Run: headless pygame with SDL's dummy video driver; simulated clock (each Clock.tick advances the game by its frame time, no real sleeping); random seed 0; keys injected as events and as key.get_pressed() state; no mouse input.
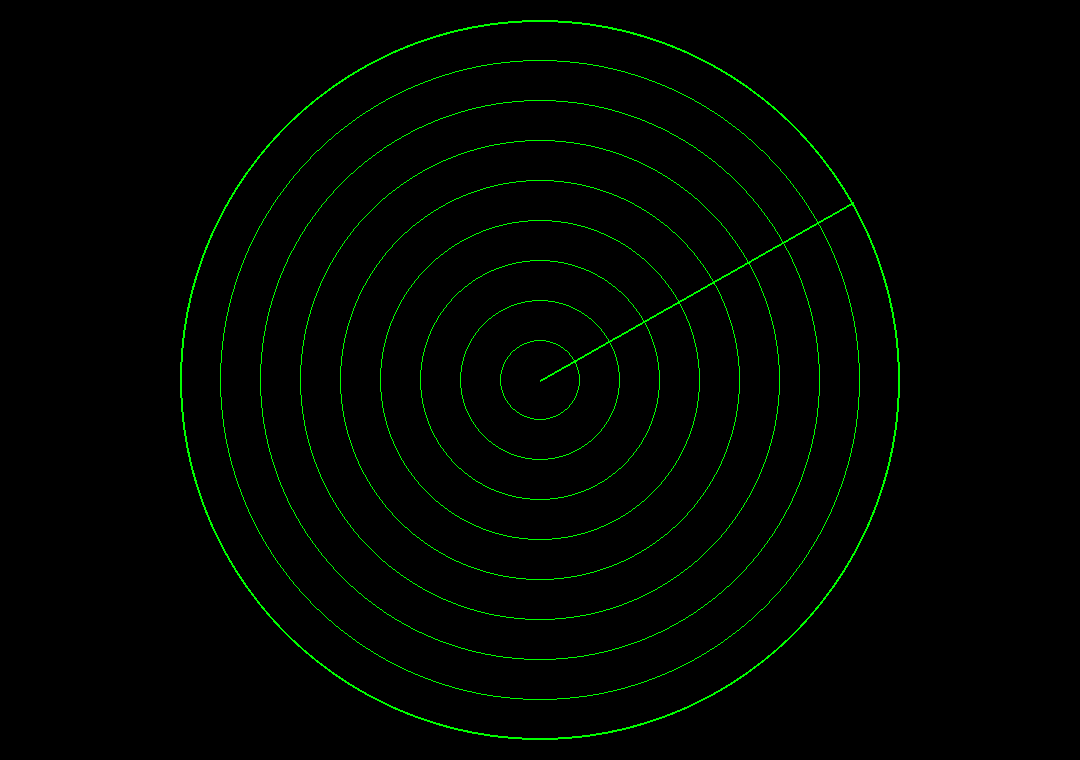
Frame 1 of 4 · flips 1–60 · no input
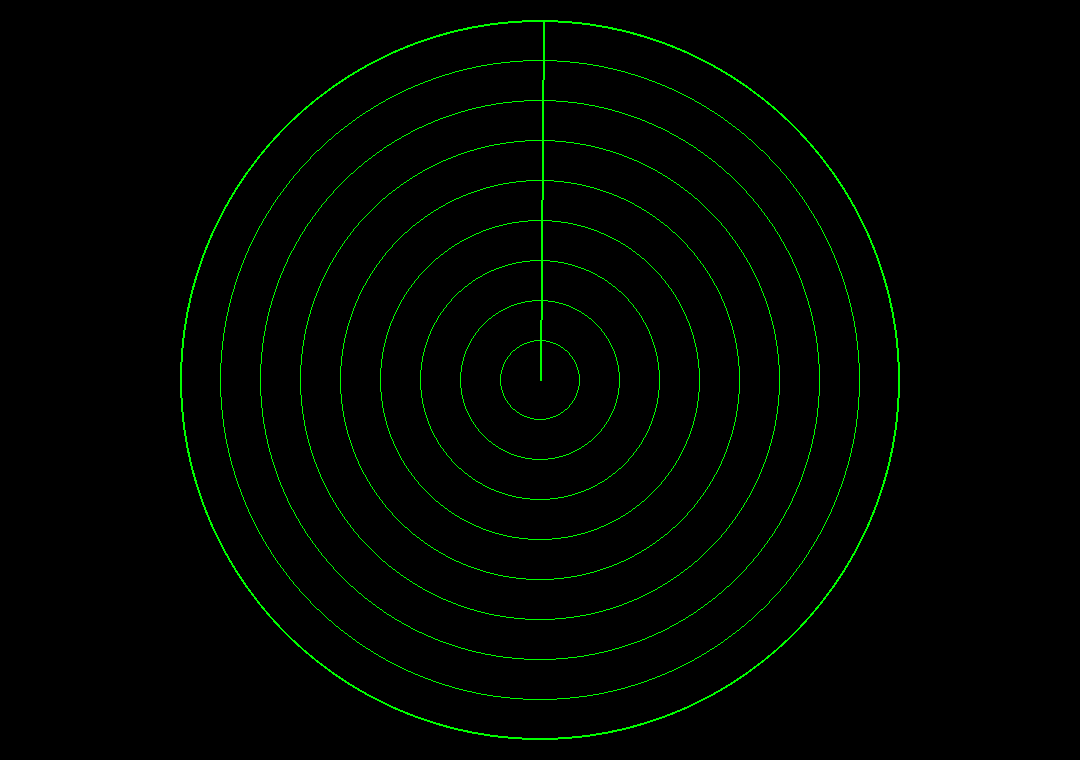
Frame 2 of 4 · flips 61–180 · tapped SPACE, RETURN · held RIGHT (→), D
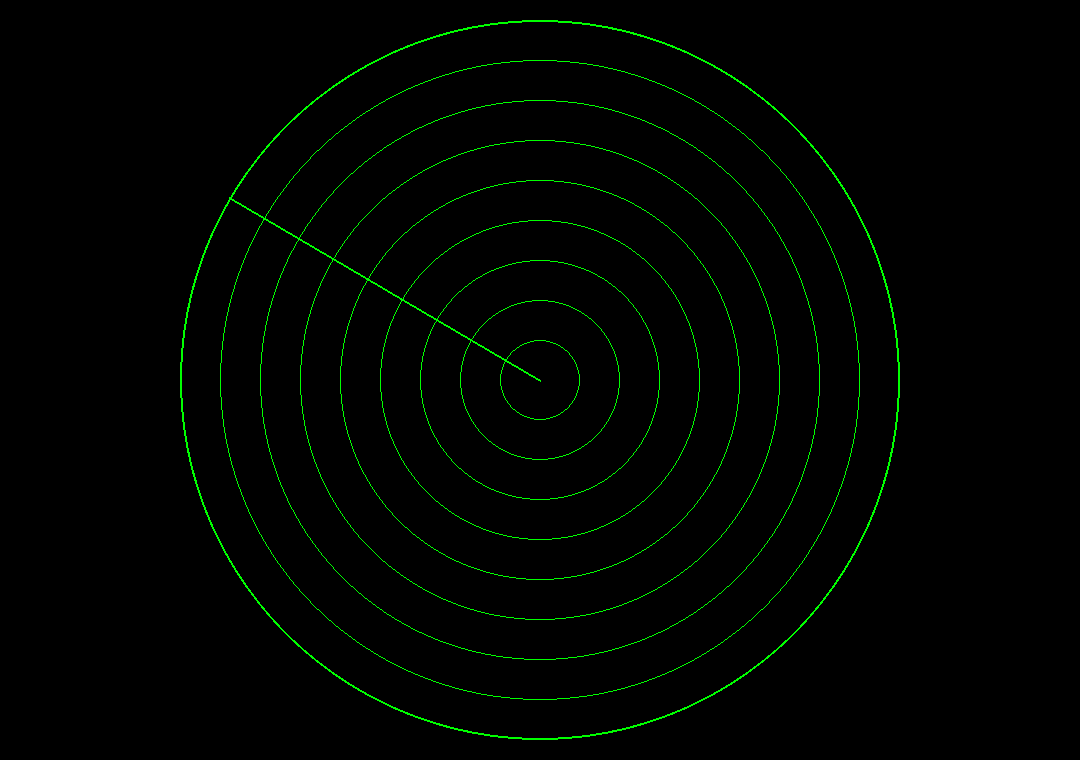
Frame 3 of 4 · flips 181–300 · held DOWN (↓), S
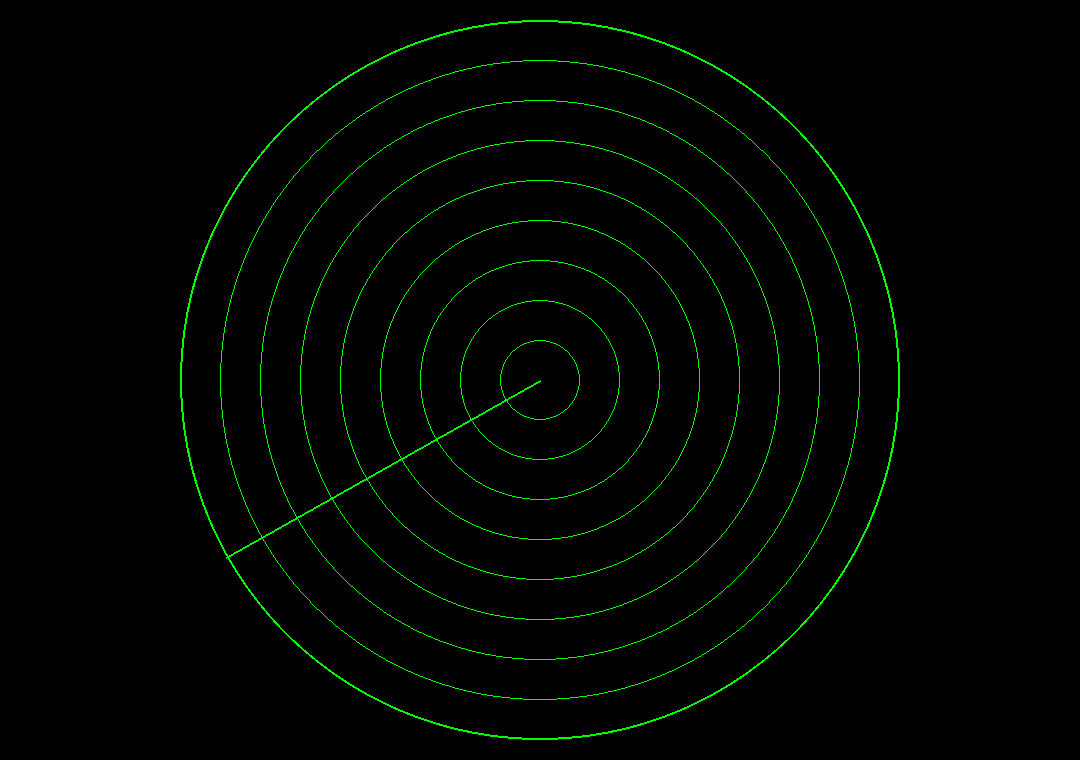
Frame 4 of 4 · flips 301–420 · held LEFT (←), A, UP (↑), W

The pygame program that drew these frames:

import pygame
import sys
import math

# Initialize Pygame
pygame.init()

# Screen dimensions
width, height = 1080, 760
screen = pygame.display.set_mode((width, height))
pygame.display.set_caption("Radar Display")

# Colors
black = (0, 0, 0)
green = (0, 255, 0)

# Radar parameters
radar_center = (width // 2, height // 2)
max_range = min(width, height) // 2 - 20
angle = 0
angular_velocity = 0.5  # Adjust for a slower rotation
grid_spacing = 40

running = True

while running:
    for event in pygame.event.get():
        if event.type == pygame.QUIT:
            running = False

    # Clear the screen
    screen.fill(black)

    # Draw grid lines
    for r in range(grid_spacing, max_range + grid_spacing, grid_spacing):
        pygame.draw.circle(screen, green, radar_center, r, 1)

    # Draw the radar circle
    pygame.draw.circle(screen, green, radar_center, max_range, 2)

    # Calculate the position of the line
    x = radar_center[0] + max_range * math.cos(math.radians(angle))
    y = radar_center[1] - max_range * math.sin(math.radians(angle))

    # Draw the line
    pygame.draw.line(screen, green, radar_center, (x, y), 2)

    # Update the display
    pygame.display.flip()

    # Rotate the line
    angle += angular_velocity
    if angle >= 360:
        angle = 0

    # Control the frame rate to slow down the animation
    pygame.time.delay(10)  # Adjust the delay as needed for the desired speed

# Quit Pygame
pygame.quit()
sys.exit()
